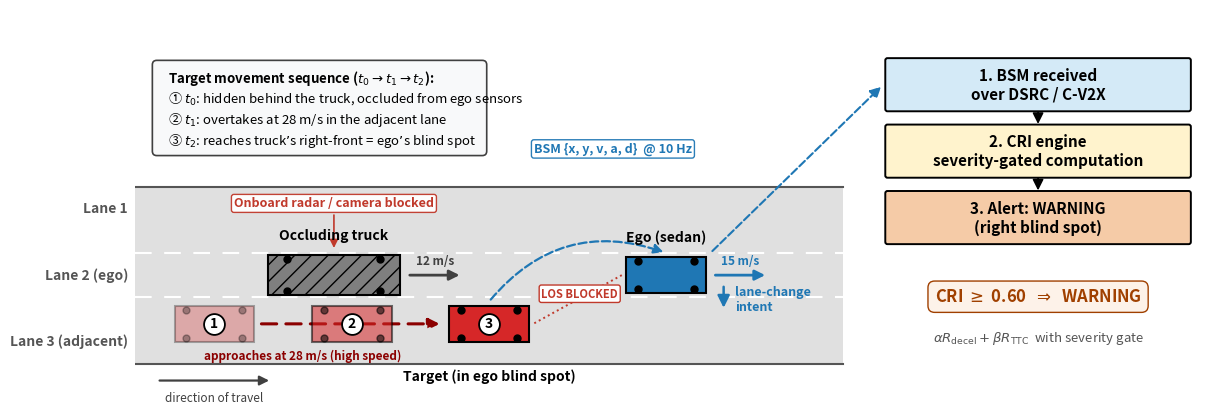

Write Python code to recreate this figure. (Note: this script raises an exception after producing the figure.)
"""
generate_scenario_diagram.py
============================
Produces a scenario-level illustration of the lane-change blind-spot problem
that V2V solves: a truck physically occludes the line-of-sight between the
ego sedan and a target sedan in the adjacent lane. The truck blocks radar
and camera, but BSM packets from the target sedan reach the ego because they
propagate around the obstruction via DSRC/C-V2X radio.

Addresses Reviewer 1 (point 1) and Reviewer 3 (point 1).

Output: Outputs/figures/fig0_scenario_diagram.png
"""
import os
import numpy as np
import matplotlib
matplotlib.use('Agg')
import matplotlib.pyplot as plt
import matplotlib.patches as patches
from matplotlib.patches import FancyArrowPatch, Rectangle, FancyBboxPatch
from pathlib import Path

OUT = '../Outputs/figures/fig0_scenario_diagram.png'


def draw_vehicle(ax, x, y, w, h, color, label, label_color='black', label_above=True,
                 hatch=None, edgecolor='black', alpha=1.0, badge=None):
    rect = Rectangle((x - w/2, y - h/2), w, h, facecolor=color, edgecolor=edgecolor,
                     linewidth=1.5, hatch=hatch, zorder=3, alpha=alpha)
    ax.add_patch(rect)
    # Wheels (simple dots)
    for dx in [-w*0.35, w*0.35]:
        for dy in [-h*0.40, h*0.40]:
            ax.plot(x+dx, y+dy, marker='o', markersize=5, color='black',
                    zorder=4, alpha=alpha)
    # Label
    if label:
        ly = y + h/2 + 0.45 if label_above else y - h/2 - 0.55
        ax.text(x, ly, label, ha='center', va='center', fontsize=10,
                color=label_color, fontweight='bold')
    # Numbered sequence badge (white circle, centred on the vehicle body)
    if badge:
        ax.plot(x, y, marker='o', markersize=15, markerfacecolor='white',
                markeredgecolor='black', markeredgewidth=1.3, zorder=5)
        ax.text(x, y, badge, ha='center', va='center', fontsize=10,
                fontweight='bold', color='black', zorder=6)


def draw_speed_arrow(ax, x0, y, length, label, color, label_dy=0.32):
    """Forward driving-direction arrow with a speed label above it."""
    arr = FancyArrowPatch((x0, y), (x0 + length, y),
                          arrowstyle='-|>', mutation_scale=15,
                          color=color, lw=2.0, zorder=4)
    ax.add_patch(arr)
    ax.text(x0 + length/2, y + label_dy, label, ha='center', va='center',
            fontsize=8.5, color=color, fontweight='bold')


def draw_packet(ax, x0, y0, x1, y1, label='', color='#1f77b4', label_y_offset=0.7):
    arrow = FancyArrowPatch((x0, y0), (x1, y1),
                            arrowstyle='-|>', mutation_scale=14,
                            color=color, lw=1.6, linestyle='--',
                            connectionstyle='arc3,rad=-0.35', zorder=2)
    ax.add_patch(arrow)
    if label:
        mx, my = (x0+x1)/2, max(y0, y1) + label_y_offset
        ax.text(mx, my, label, ha='center', va='center', fontsize=9,
                color=color, style='italic', fontweight='bold',
                bbox=dict(facecolor='white', edgecolor=color, boxstyle='round,pad=0.2', alpha=0.95))


def draw_los_blocked(ax, x0, y0, x1, y1, label_xy=None):
    """Dashed red line from ego eye-line to target, with X mark over the truck."""
    ax.plot([x0, x1], [y0, y1], linestyle=':', color='#c0392b', lw=1.4, zorder=1)
    if label_xy is None:
        label_xy = ((x0+x1)/2, (y0+y1)/2)
    ax.text(label_xy[0], label_xy[1], 'LOS BLOCKED', ha='center', va='center',
            fontsize=8, color='#c0392b', fontweight='bold',
            bbox=dict(facecolor='white', edgecolor='#c0392b', boxstyle='round,pad=0.2'))


def main():
    fig, ax = plt.subplots(figsize=(14, 7.0))
    ax.set_xlim(-0.5, 24)
    ax.set_ylim(-0.5, 8.5)
    ax.set_aspect('equal')

    # --- Road surface ---
    road_left, road_right = -0.5, 15.5
    road = Rectangle((road_left, 0.5), road_right - road_left, 4,
                     facecolor='#e0e0e0', edgecolor=None, zorder=0)
    ax.add_patch(road)
    # Lane dividers (dashed white)
    for y in [2.0, 3.0]:
        ax.plot([road_left, road_right], [y, y], linestyle=(0, (8, 6)),
                color='white', lw=1.5, zorder=1)
    # Solid road edges
    ax.plot([road_left, road_right], [0.5, 0.5], color='#555555', lw=1.5)
    ax.plot([road_left, road_right], [4.5, 4.5], color='#555555', lw=1.5)
    # Lane labels OUTSIDE the road area (left edge, vertical alignment with each lane)
    ax.text(road_left - 0.15, 4.00, 'Lane 1', fontsize=10, color='#555555',
            ha='right', va='center', fontweight='bold')
    ax.text(road_left - 0.15, 2.50, 'Lane 2 (ego)', fontsize=10, color='#555555',
            ha='right', va='center', fontweight='bold')
    ax.text(road_left - 0.15, 1.00, 'Lane 3 (adjacent)', fontsize=10, color='#555555',
            ha='right', va='center', fontweight='bold')

    # --- Vehicles ---
    # Layout (left to right): truck (lane 2) ... target (lane 3) ... ego (lane 2)
    truck_x = 4.0
    tgt_x   = 7.5
    ego_x   = 11.5

    # Ghost positions of the target: movement sequence t0 -> t1 -> t2.
    # t0: behind the truck (occluded), t1: overtaking alongside the truck,
    # t2 (solid vehicle below): at the truck's right-front = ego's blind spot.
    draw_vehicle(ax, x=1.3, y=1.4, w=1.8, h=0.8, color='#d62728',
                 label='', alpha=0.30, badge='1')
    draw_vehicle(ax, x=4.4, y=1.4, w=1.8, h=0.8, color='#d62728',
                 label='', alpha=0.55, badge='2')

    draw_vehicle(ax, x=truck_x, y=2.5, w=3.0, h=0.9, color='#7f7f7f',
                 label='Occluding truck', label_above=True, hatch='//')
    draw_vehicle(ax, x=tgt_x, y=1.4, w=1.8, h=0.8, color='#d62728',
                 label='', badge='3')
    # Target label placed clearly below the road edge (no overlap with the
    # road boundary line at y=0.5)
    ax.text(tgt_x, 0.22, 'Target (in ego blind spot)', ha='center', va='center',
            fontsize=10, color='black', fontweight='bold')
    draw_vehicle(ax, x=ego_x, y=2.5, w=1.8, h=0.8, color='#1f77b4',
                 label='Ego (sedan)', label_above=True)

    # Trajectory of the target along the adjacent lane (t0 -> t2)
    traj = FancyArrowPatch((2.3, 1.4), (6.45, 1.4),
                           arrowstyle='-|>', mutation_scale=16,
                           color='#8B0000', lw=2.2, linestyle=(0, (5, 3)),
                           zorder=2)
    ax.add_patch(traj)
    ax.text(3.3, 0.68, 'approaches at 28 m/s (high speed)',
            ha='center', va='center', fontsize=8.5, color='#8B0000',
            style='italic', fontweight='bold')

    # --- Driving-direction arrows with speeds (all traffic moves left-to-right) ---
    draw_speed_arrow(ax, x0=5.65, y=2.5, length=1.25, label='12 m/s', color='#404040')
    draw_speed_arrow(ax, x0=12.55, y=2.5, length=1.25, label='15 m/s', color='#1f77b4')
    # Global direction-of-travel indicator under the road
    dir_arr = FancyArrowPatch((0.0, 0.12), (2.6, 0.12),
                              arrowstyle='-|>', mutation_scale=14,
                              color='#404040', lw=1.6, zorder=2)
    ax.add_patch(dir_arr)
    ax.text(1.3, -0.28, 'direction of travel', ha='center', va='center',
            fontsize=8.5, color='#404040', style='italic')

    # --- Movement-sequence legend (upper-left empty area) ---
    leg = FancyBboxPatch((0.0, 5.30), 7.35, 1.95, boxstyle='round,pad=0.10',
                         facecolor='#f8f9fa', edgecolor='#404040', lw=1.2, zorder=3)
    ax.add_patch(leg)
    leg_lines = [
        (r'Target movement sequence ($t_0 \rightarrow t_1 \rightarrow t_2$):', True),
        ('① $t_0$: hidden behind the truck, occluded from ego sensors', False),
        ('② $t_1$: overtakes at 28 m/s in the adjacent lane', False),
        ('③ $t_2$: reaches truck’s right-front = ego’s blind spot', False),
    ]
    ly = 6.95
    for text, bold in leg_lines:
        ax.text(0.25, ly, text, ha='left', va='center', fontsize=9.5,
                fontweight='bold' if bold else 'normal', zorder=4)
        ly -= 0.47

    # --- LOS blocked indicator (drawn first, low z-order, so vehicles render on top) ---
    # Label sits directly on the dotted line, midway between ego and target.
    draw_los_blocked(ax, x0=ego_x - 1.0, y0=2.5, x1=tgt_x + 1.0, y1=1.4,
                     label_xy=(9.55, 2.08))

    # --- BSM packet (V2V, arcs ABOVE the road to clearly miss the truck) ---
    draw_packet(ax, x0=tgt_x, y0=1.4 + 0.5,
                x1=ego_x, y1=2.5 + 0.5,
                label='', label_y_offset=2.3)
    ax.text(10.3, 5.35, 'BSM {x, y, v, a, d}  @ 10 Hz',
            ha='center', va='center', fontsize=9, color='#1f77b4',
            style='italic', fontweight='bold',
            bbox=dict(facecolor='white', edgecolor='#1f77b4',
                      boxstyle='round,pad=0.2', alpha=0.95))

    # --- Ego sensor failure note (compact, in the empty Lane 1 strip above
    #     truck, with a connector arrow down to the occluding truck) ---
    ax.text(truck_x, 4.12, 'Onboard radar / camera blocked',
            ha='center', va='center', fontsize=9, color='#c0392b',
            fontweight='bold',
            bbox=dict(facecolor='white', edgecolor='#c0392b',
                      boxstyle='round,pad=0.2', alpha=0.95))
    conn = FancyArrowPatch((truck_x, 3.92), (truck_x, 3.05),
                           arrowstyle='-|>', mutation_scale=12,
                           color='#c0392b', lw=1.2, zorder=2)
    ax.add_patch(conn)

    # --- Lane-change intent arrow on ego (placed on the FAR side of the ego,
    #     to the right, so it does not overlap the LOS line or the LOS label). ---
    arr_x = ego_x + 1.3
    arr = FancyArrowPatch((arr_x, 2.5 - 0.20), (arr_x, 1.4 + 0.30),
                          arrowstyle='-|>', mutation_scale=18,
                          color='#1f77b4', lw=1.8, zorder=4)
    ax.add_patch(arr)
    ax.text(arr_x + 0.25, 1.95, 'lane-change\nintent', fontsize=9, color='#1f77b4',
            ha='left', va='center', style='italic', fontweight='bold')

    # --- Processing pipeline boxes on the right ---
    box_x = 16.5
    box_w = 6.8
    box_h = 1.10
    gap   = 0.40

    boxes = [
        ('1. BSM received\nover DSRC / C-V2X', '#d4eaf7'),
        ('2. CRI engine\nseverity-gated computation', '#fff3cd'),
        ('3. Alert: WARNING\n(right blind spot)', '#f5cba7'),
    ]
    centres = []
    yb = 6.8
    for label, col in boxes:
        bbox = FancyBboxPatch((box_x, yb - box_h/2), box_w, box_h,
                              boxstyle='round,pad=0.05',
                              facecolor=col, edgecolor='black', lw=1.4, zorder=3)
        ax.add_patch(bbox)
        ax.text(box_x + box_w/2, yb, label, ha='center', va='center', fontsize=11,
                fontweight='bold')
        centres.append((box_x + box_w/2, yb))
        yb -= box_h + gap

    # Connecting arrows between pipeline boxes
    for i in range(len(centres) - 1):
        cx, cy = centres[i]
        nx, ny = centres[i+1]
        arr = FancyArrowPatch((cx, cy - box_h/2), (nx, ny + box_h/2),
                              arrowstyle='-|>', mutation_scale=16,
                              color='black', lw=1.3, zorder=4)
        ax.add_patch(arr)

    # Arrow from BSM packet endpoint into pipeline
    arr = FancyArrowPatch((ego_x + 1.0, 2.5 + 0.5), (box_x - 0.1, 6.8),
                          arrowstyle='-|>', mutation_scale=16,
                          color='#1f77b4', lw=1.5, linestyle='--', zorder=2)
    ax.add_patch(arr)

    # --- CRI score readout under the pipeline ---
    cri_y = centres[-1][1] - box_h - 0.8
    ax.text(box_x + box_w/2, cri_y, r'CRI $\geq$ 0.60  $\Rightarrow$  WARNING',
            ha='center', fontsize=12, color='#a04000', fontweight='bold',
            bbox=dict(facecolor='#fdf2e9', edgecolor='#a04000',
                      boxstyle='round,pad=0.4'))
    ax.text(box_x + box_w/2, cri_y - 0.9,
            r'$\alpha R_{\mathrm{decel}} + \beta R_{\mathrm{TTC}}$  with severity gate',
            ha='center', fontsize=9.5, color='#555555', style='italic')

    # No in-image title: the LaTeX \caption carries the full description, and a
    # duplicated title inside the bitmap competes with it in the typeset paper.

    ax.set_xticks([]); ax.set_yticks([])
    for spine in ax.spines.values():
        spine.set_visible(False)

    Path(os.path.dirname(OUT)).mkdir(parents=True, exist_ok=True)
    fig.savefig(OUT, dpi=300, bbox_inches='tight')
    print(f'Saved scenario diagram: {OUT}')
    plt.close(fig)


if __name__ == '__main__':
    main()
